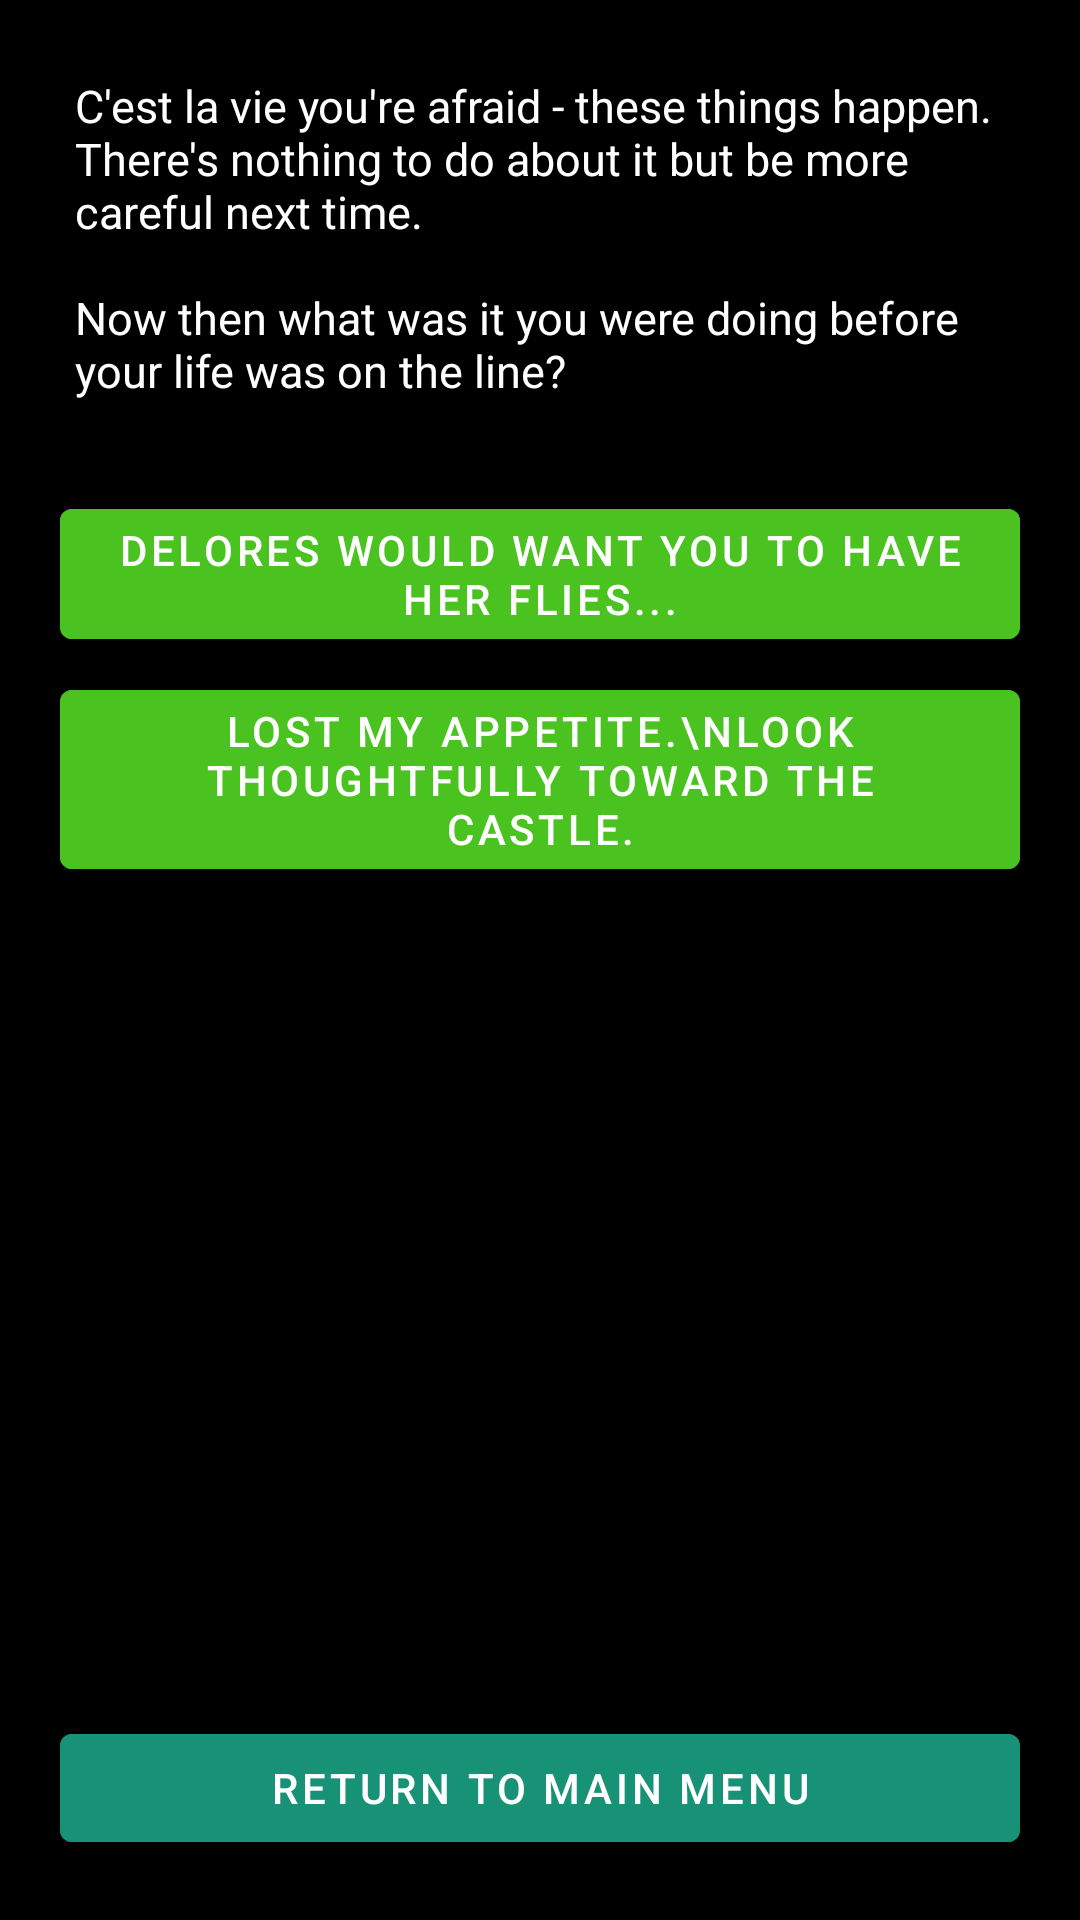

Write the Android layout XML for this screen, with the resource values it uses.
<!-- AndroidManifest.xml: application theme Theme.FinalProject -->
<!-- res/layout/poordelores.xml -->
<?xml version="1.0" encoding="utf-8"?>
<RelativeLayout xmlns:android="http://schemas.android.com/apk/res/android"
    xmlns:app="http://schemas.android.com/apk/res-auto"
    xmlns:tools="http://schemas.android.com/tools"
    android:layout_width="match_parent"
    android:layout_height="match_parent"
    tools:context=".PoorDelores"
    android:background="@color/black">

    <TextView
        android:layout_width="match_parent"
        android:layout_height="wrap_content"
        android:id="@+id/intro"
        android:textColor="@color/white"
        android:textSize="15dp"
        android:layout_margin="25dp"
        android:gravity="left"
        android:text="@string/poordelores"

        />
    <com.google.android.material.button.MaterialButton
        android:layout_width="match_parent"
        android:layout_height="wrap_content"
        android:id="@+id/lunch"
        android:layout_below="@+id/intro"
        android:text="Delores would want you to have her flies..."
        android:backgroundTint="#4ac21f"
        android:layout_centerHorizontal="true"
        android:layout_marginTop="5dp"
        android:layout_marginLeft="20dp"
        android:layout_marginRight="20dp"
        android:clickable="true"
        android:onClick="FlyEat2"
        />
    <com.google.android.material.button.MaterialButton
        android:layout_width="match_parent"
        android:layout_height="wrap_content"
        android:id="@+id/bop"
        android:layout_below="@+id/lunch"
        android:text="Lost my appetite.\nLook thoughtfully toward the castle."
        android:backgroundTint="#4ac21f"
        android:layout_centerHorizontal="true"
        android:layout_marginTop="5dp"
        android:layout_marginLeft="20dp"
        android:layout_marginRight="20dp"
        android:clickable="true"
        android:onClick="LookCastle2"
        />

    <com.google.android.material.button.MaterialButton
        android:layout_width="match_parent"
        android:layout_height="wrap_content"
        android:id="@+id/returnmenu"
        android:layout_alignParentBottom="true"
        android:text="Return to Main Menu"
        android:backgroundTint="@color/returnColor"
        android:layout_centerHorizontal="true"
        android:layout_marginTop="5dp"
        android:layout_marginBottom="20dp"
        android:layout_marginLeft="20dp"
        android:layout_marginRight="20dp"
        android:clickable="true"
        android:onClick="MainMenu"
        />

</RelativeLayout>
<!-- resources referenced by this layout -->
<resources>
  <color name="black">#FF000000</color>
  <color name="returnColor">#179277</color>
  <color name="white">#FFFFFFFF</color>
  <string name="poordelores">C\'est la vie you\'re afraid - these things happen. There\'s nothing to do about it but be more careful next time.\n\nNow then what was it you were doing before your life was on the line?</string>
  <style name="Theme.FinalProject" parent="Theme.MaterialComponents.DayNight.DarkActionBar">
          
          <item name="colorPrimary">@color/teal_700</item>
          <item name="colorPrimaryVariant">@color/teal_200</item>
          <item name="colorOnPrimary">@color/white</item>
          
          <item name="colorSecondary">@color/purple_200</item>
          <item name="colorSecondaryVariant">@color/purple_500</item>
          <item name="colorOnSecondary">@color/black</item>
          
          <item name="android:statusBarColor">?attr/colorPrimaryVariant</item>
          
      </style>
  <color name="teal_700">#890B66</color>
  <color name="teal_200">#AA1B82</color>
  <color name="purple_200">#FFBB86FC</color>
  <color name="purple_500">#FF6200EE</color>
</resources>
